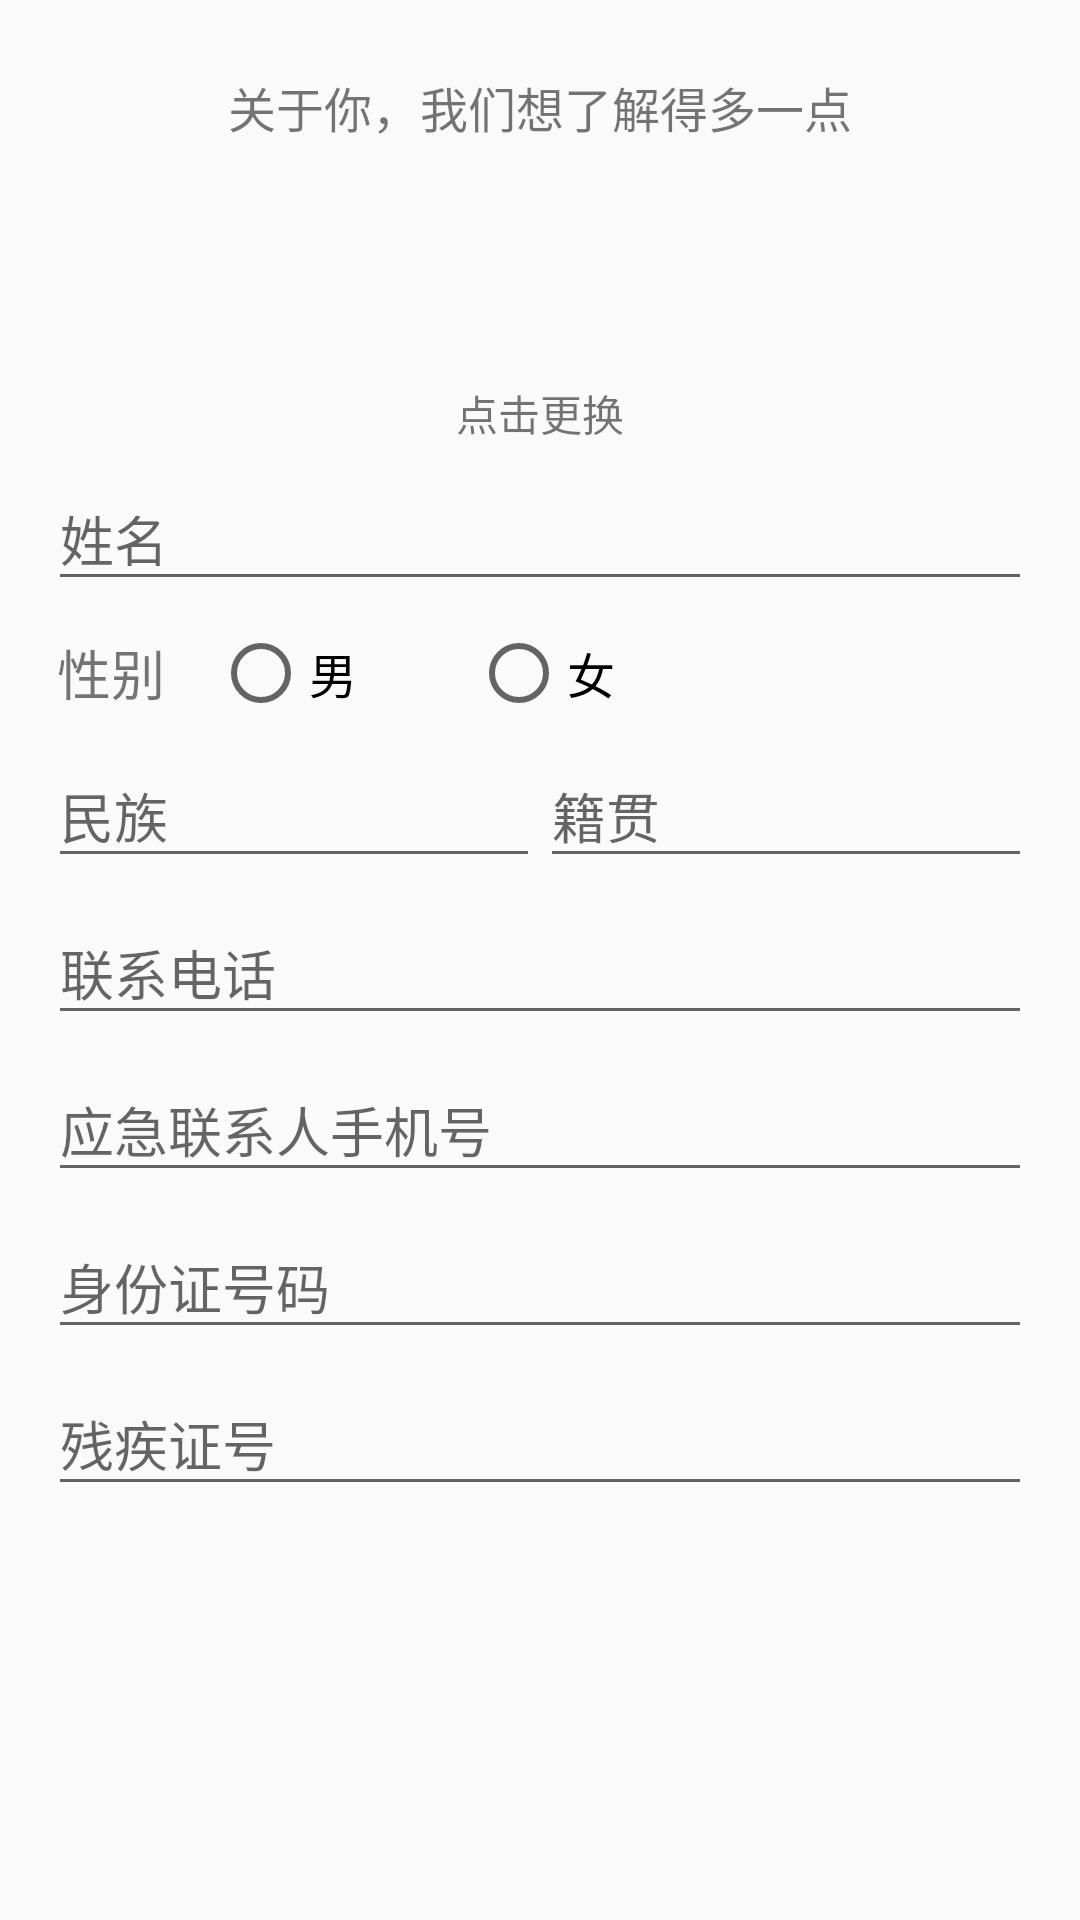

Android layout source for this screen:
<!-- AndroidManifest.xml: application theme AppTheme -->
<!-- res/layout/fragment_profile_basic.xml -->
<?xml version="1.0" encoding="utf-8"?>
<LinearLayout
    xmlns:android="http://schemas.android.com/apk/res/android"
    xmlns:app="http://schemas.android.com/apk/res-auto"
    android:orientation="vertical"
    android:layout_width="match_parent"
    android:layout_height="match_parent"
    android:padding="16dp">

    <TextView
        android:layout_width="wrap_content"
        android:layout_height="wrap_content"
        android:layout_marginTop="8dp"
        android:text="关于你，我们想了解得多一点"
        android:textColor="@color/colorPrimaryText"
        android:textSize="16dp"
        android:layout_gravity="center_horizontal"/>

    <LinearLayout
        android:layout_width="match_parent"
        android:layout_height="wrap_content"
        android:orientation="vertical"
        android:gravity="center_horizontal">

        <ImageView
            android:layout_width="64dp"
            android:layout_height="64dp"
            android:layout_margin="8dp"
            app:srcCompat="@drawable/ic_default_user"/>

        <TextView
            android:layout_width="wrap_content"
            android:layout_height="wrap_content"
            android:text="点击更换"/>

    </LinearLayout>

    <ScrollView
        android:id="@+id/sv"
        android:layout_width="match_parent"
        android:layout_height="match_parent">

        <LinearLayout
            android:layout_width="match_parent"
            android:layout_height="wrap_content"
            android:gravity="center_horizontal"
            android:orientation="vertical">

            <android.support.design.widget.TextInputLayout
                android:id="@+id/name_layout"
                android:layout_width="match_parent"
                android:layout_height="wrap_content">

                <android.support.design.widget.TextInputEditText
                    android:id="@+id/name_edit_text"
                    android:layout_width="match_parent"
                    android:layout_height="wrap_content"
                    android:gravity="center_vertical"
                    android:hint="姓名"
                    android:inputType="textPersonName"/>

            </android.support.design.widget.TextInputLayout>

            <LinearLayout
                android:id="@+id/gender_layout"
                android:layout_width="match_parent"
                android:layout_height="wrap_content"
                android:layout_marginLeft="2dp"
                android:layout_marginTop="8dp"
                android:gravity="center_vertical">

                <TextView
                    android:layout_width="wrap_content"
                    android:layout_height="wrap_content"
                    android:text="性别"
                    android:textSize="18dp"/>

                <RadioGroup
                    android:id="@+id/gender_radio_group"
                    android:layout_width="match_parent"
                    android:layout_height="wrap_content"
                    android:layout_marginLeft="16dp"
                    android:orientation="horizontal">

                    <android.support.v7.widget.AppCompatRadioButton
                        android:id="@+id/male"
                        android:layout_width="wrap_content"
                        android:layout_height="wrap_content"
                        android:text="男"
                        android:textSize="16sp"
                        android:layout_weight="1"/>

                    <android.support.v7.widget.AppCompatRadioButton
                        android:id="@+id/female"
                        android:layout_width="wrap_content"
                        android:layout_height="wrap_content"
                        android:text="女"
                        android:textSize="16sp"
                        android:layout_weight="1"/>

                    <android.support.v7.widget.AppCompatRadioButton
                        android:id="@+id/other"
                        android:layout_width="wrap_content"
                        android:layout_height="wrap_content"
                        android:text="其他"
                        android:textSize="16sp"
                        android:layout_weight="1"
                        android:visibility="invisible"/>

                </RadioGroup>

            </LinearLayout>

            <LinearLayout
                android:layout_width="match_parent"
                android:layout_height="wrap_content"
                android:orientation="horizontal">

                <android.support.design.widget.TextInputLayout
                    android:id="@+id/nation_layout"
                    android:layout_width="0dp"
                    android:layout_height="wrap_content"
                    android:layout_weight="1">

                    <android.support.design.widget.TextInputEditText
                        android:id="@+id/nation_edit_text"
                        android:layout_width="match_parent"
                        android:layout_height="wrap_content"
                        android:gravity="center_vertical"
                        android:hint="民族"
                        android:inputType="text"/>

                </android.support.design.widget.TextInputLayout>

                <android.support.design.widget.TextInputLayout
                    android:id="@+id/native_place_layout"
                    android:layout_width="0dp"
                    android:layout_height="wrap_content"
                    android:layout_weight="1">

                    <android.support.design.widget.TextInputEditText
                        android:id="@+id/native_place_edit_text"
                        android:layout_width="match_parent"
                        android:layout_height="wrap_content"
                        android:gravity="center_vertical"
                        android:hint="籍贯"
                        android:inputType="text"/>

                </android.support.design.widget.TextInputLayout>


            </LinearLayout>

            <android.support.design.widget.TextInputLayout
                android:id="@+id/phone_layout"
                android:layout_width="match_parent"
                android:layout_height="wrap_content">

                <android.support.design.widget.TextInputEditText
                    android:id="@+id/phone_edit_text"
                    android:layout_width="match_parent"
                    android:layout_height="wrap_content"
                    android:gravity="center_vertical"
                    android:hint="联系电话"
                    android:inputType="phone"/>

            </android.support.design.widget.TextInputLayout>

            <android.support.design.widget.TextInputLayout
                android:id="@+id/emergency_contact_layout"
                android:layout_width="match_parent"
                android:layout_height="wrap_content">

                <android.support.design.widget.TextInputEditText
                    android:id="@+id/emergency_contact_edit_text"
                    android:layout_width="match_parent"
                    android:layout_height="wrap_content"
                    android:gravity="center_vertical"
                    android:hint="应急联系人手机号"
                    android:inputType="phone"/>

            </android.support.design.widget.TextInputLayout>

            <android.support.design.widget.TextInputLayout
                android:id="@+id/id_number_layout"
                android:layout_width="match_parent"
                android:layout_height="wrap_content">

                <android.support.design.widget.TextInputEditText
                    android:id="@+id/id_number_edit_text"
                    android:layout_width="match_parent"
                    android:layout_height="wrap_content"
                    android:gravity="center_vertical"
                    android:hint="身份证号码"
                    android:inputType="text"/>

            </android.support.design.widget.TextInputLayout>

            <android.support.design.widget.TextInputLayout
                android:id="@+id/disabled_number_layout"
                android:layout_width="match_parent"
                android:layout_height="wrap_content">

                <android.support.design.widget.TextInputEditText
                    android:id="@+id/disabled_number_edit_text"
                    android:layout_width="match_parent"
                    android:layout_height="wrap_content"
                    android:gravity="center_vertical"
                    android:hint="残疾证号"
                    android:inputType="text"/>

            </android.support.design.widget.TextInputLayout>

        </LinearLayout>

    </ScrollView>

</LinearLayout>
<!-- resources referenced by this layout -->
<resources>
  <style name="AppTheme" parent="Theme.AppCompat.Light.DarkActionBar">
          
          <item name="colorPrimary">@color/colorPrimary</item>
          <item name="colorPrimaryDark">@color/colorPrimaryDark</item>
          <item name="colorAccent">@color/colorAccent</item>
      </style>
  <!-- not gathered from this repository: default colours our renderer supplied (Android Studio template values) -->
  <color name="colorPrimary">#FF6200EE</color>
  <color name="colorPrimaryDark">#FF3700B3</color>
  <color name="colorAccent">#FF03DAC5</color>
</resources>
